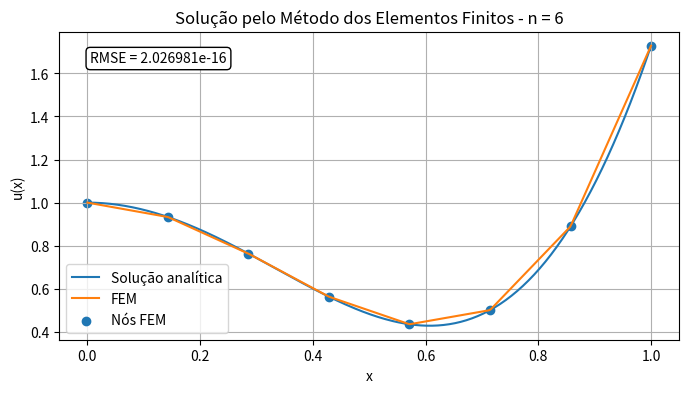
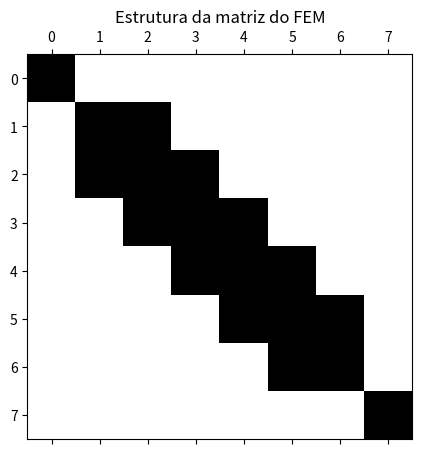

Source code (Python) for these figures, in order:
import numpy as np
import matplotlib.pyplot as plt
from scipy.integrate import quad


# ============================================================
# Parâmetros do problema
# ============================================================

Omega = [0.0, 1.0]

# Número de pontos internos.
# Mesma convenção utilizada no fdm.py.
n = 6

# Número total de nós e de elementos
n_nodes = n + 2
n_elements = n_nodes - 1

# Coordenadas dos nós
x_nodes = np.linspace(Omega[0], Omega[1], n_nodes)

# Espaçamento uniforme
h = (Omega[1] - Omega[0]) / n_elements

print(f"h = {h}")
print(f"Número de pontos internos = {n}")
print(f"Número total de nós = {n_nodes}")
print(f"Número de elementos = {n_elements}")

print("\nNós usados na discretização:")
print(x_nodes)


# ============================================================
# Solução manufaturada e função fonte
# ============================================================

def ue(x):
    """
    Solução analítica manufaturada:
    u_e(x) = x² e^x + cos(3x)
    """
    return (x**2) * np.exp(x) + np.cos(3 * x)


def f(x):
    """
    Função fonte:
    f(x) = u_e''(x)
    """
    return (
        (x**2 + 4*x + 2) * np.exp(x)
        - 9 * np.cos(3 * x)
    )


# ============================================================
# Condições de contorno
# ============================================================

u0 = ue(Omega[0])
u1 = ue(Omega[1])

print("\nCondições de contorno:")
print(f"u(0) = {u0}")
print(f"u(1) = {u1}")


# ============================================================
# Funções de forma locais
# ============================================================

def N1(x, xa, xb):
    """
    Função de forma associada ao nó esquerdo do elemento.
    """
    return (xb - x) / (xb - xa)


def N2(x, xa, xb):
    """
    Função de forma associada ao nó direito do elemento.
    """
    return (x - xa) / (xb - xa)


# ============================================================
# Inicialização da matriz global e vetor global
# ============================================================

K = np.zeros((n_nodes, n_nodes))
F = np.zeros(n_nodes)


# ============================================================
# Montagem elemento por elemento
# ============================================================

for e in range(n_elements):

    xa = x_nodes[e]
    xb = x_nodes[e + 1]

    he = xb - xa

    # --------------------------------------------------------
    # Matriz de rigidez local
    #
    # K_e = integral (dN/dx)^T (dN/dx) dx
    # --------------------------------------------------------

    Ke = (1.0 / he) * np.array([
        [1.0, -1.0],
        [-1.0, 1.0]
    ])

    # --------------------------------------------------------
    # Vetor de forças local
    #
    # Como:
    #
    #     u'' = f
    #
    # a forma fraca é:
    #
    #     integral w' u' dx = - integral w f dx
    #
    # Portanto o vetor possui sinal negativo.
    # --------------------------------------------------------

    Fe = np.zeros(2)

    Fe[0] = -quad(
        lambda x: N1(x, xa, xb) * f(x),
        xa,
        xb
    )[0]

    Fe[1] = -quad(
        lambda x: N2(x, xa, xb) * f(x),
        xa,
        xb
    )[0]

    # Nós globais correspondentes ao elemento
    nodes = [e, e + 1]

    # --------------------------------------------------------
    # Montagem global
    # --------------------------------------------------------

    for a in range(2):

        A = nodes[a]

        F[A] += Fe[a]

        for b in range(2):

            B = nodes[b]

            K[A, B] += Ke[a, b]


print("\nMatriz global K antes das condições de contorno:")
print(K)

print("\nVetor global F antes das condições de contorno:")
print(F)


# ============================================================
# Aplicação das condições de contorno de Dirichlet
# ============================================================

# Antes de alterar a matriz, transferimos as contribuições
# dos valores prescritos para o vetor do lado direito.

F = F - K[:, 0] * u0
F = F - K[:, -1] * u1


# Primeira condição: u(0) = u0
K[0, :] = 0.0
K[:, 0] = 0.0
K[0, 0] = 1.0

F[0] = u0


# Segunda condição: u(1) = u1
K[-1, :] = 0.0
K[:, -1] = 0.0
K[-1, -1] = 1.0

F[-1] = u1


print("\nMatriz global K após as condições de contorno:")
print(K)

print("\nVetor global F após as condições de contorno:")
print(F)


# ============================================================
# Solução do sistema linear
# ============================================================

u_fem_nodes = np.linalg.solve(K, F)

print("\nSolução FEM nos nós:")
print(u_fem_nodes)

print("\nSolução exata nos nós:")
print(ue(x_nodes))


# ============================================================
# Cálculo do RMSE
# ============================================================

# Para manter a comparação coerente com o FDM,
# o RMSE é calculado nos mesmos 6 pontos internos.

u_fem_internal = u_fem_nodes[1:-1]
x_internal = x_nodes[1:-1]

RMSE = np.sqrt(
    np.mean(
        (u_fem_internal - ue(x_internal))**2
    )
)

print("\nErro quadrático médio (RMSE) - FEM:")
print(RMSE)


# ============================================================
# Interpolação da solução FEM
# ============================================================

x_plot = np.linspace(Omega[0], Omega[1], 300)
u_fem_plot = np.zeros_like(x_plot)

for i, xp in enumerate(x_plot):

    # Tratamento do último ponto do domínio
    if np.isclose(xp, Omega[1]):
        u_fem_plot[i] = u_fem_nodes[-1]
        continue

    # Identifica o elemento que contém xp
    e = np.searchsorted(x_nodes, xp, side="right") - 1

    e = max(0, min(e, n_elements - 1))

    xa = x_nodes[e]
    xb = x_nodes[e + 1]

    u_fem_plot[i] = (
        N1(xp, xa, xb) * u_fem_nodes[e]
        +
        N2(xp, xa, xb) * u_fem_nodes[e + 1]
    )


# ============================================================
# Gráfico da solução FEM
# ============================================================

plt.figure(figsize=(8, 4))

plt.plot(
    x_plot,
    ue(x_plot),
    label="Solução analítica"
)

plt.plot(
    x_plot,
    u_fem_plot,
    label="FEM"
)

plt.scatter(
    x_nodes,
    u_fem_nodes,
    label="Nós FEM"
)

plt.title(
    f"Solução pelo Método dos Elementos Finitos - n = {n}"
)

plt.xlabel("x")
plt.ylabel("u(x)")

plt.grid(True)
plt.legend()

plt.text(
    0.05,
    0.90,
    f"RMSE = {RMSE:.6e}",
    transform=plt.gca().transAxes,
    bbox=dict(
        boxstyle="round",
        facecolor="white",
        edgecolor="black"
    )
)

plt.savefig(
    "solucao_fem.png",
    dpi=300,
    bbox_inches="tight"
)

plt.close()


# ============================================================
# Visualização da matriz de rigidez
# ============================================================

plt.figure(figsize=(5, 5))

plt.spy(K)

plt.title("Estrutura da matriz do FEM")

plt.savefig(
    "matriz_fem.png",
    dpi=300,
    bbox_inches="tight"
)

plt.close()


print("\nFiguras geradas:")
print("- solucao_fem.png")
print("- matriz_fem.png")
